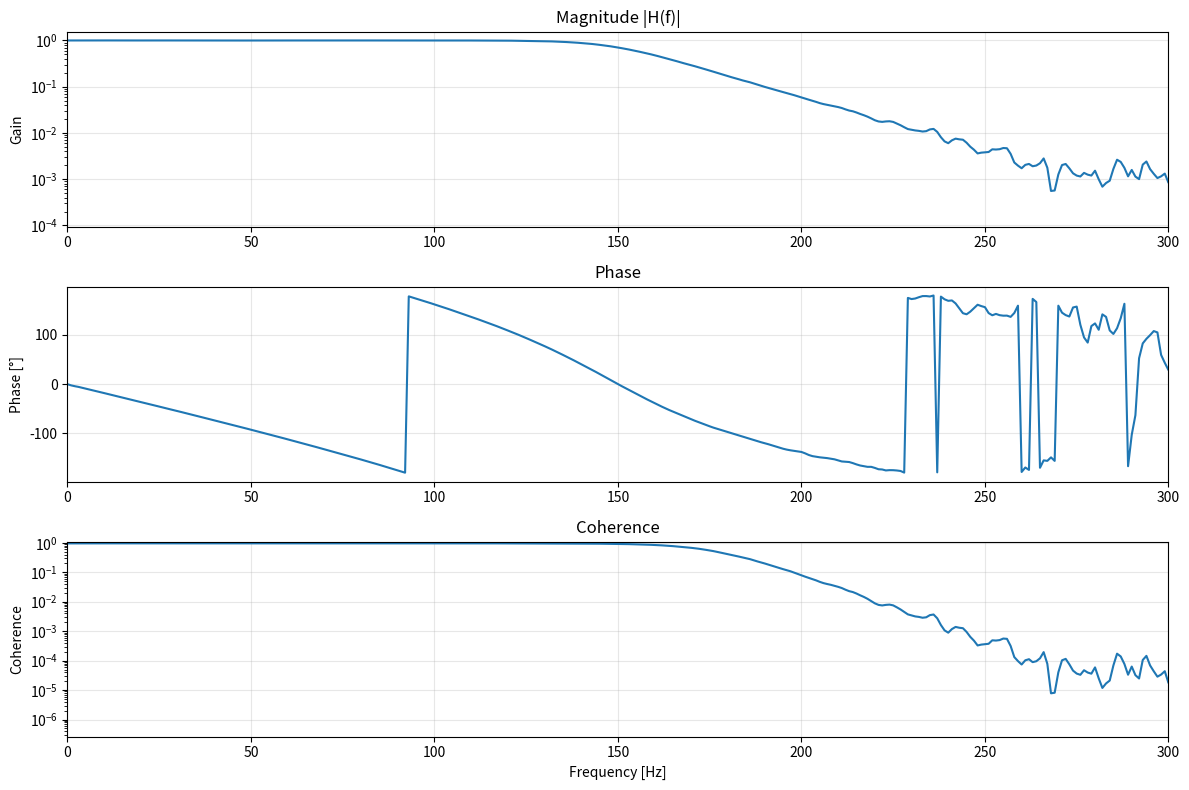

Write Python code to recreate this figure.
import numpy as np
from scipy import signal


def frequency_response(x, y, fs=1.0, nperseg=1024, window='flattop', 
                      scaling='spectrum', detrend='constant'):
    """
    Estimate frequency response H(f) = Y(f)/X(f) using cross power spectral density
    
    Parameters:
    -----------
    x : array_like
        Input signal (reference / stimulus)
    y : array_like
        Output signal (response)
    fs : float, optional
        Sampling frequency (Hz). Default = 1.0
    nperseg : int, optional
        Length of each segment. Default = 1024
    window : str or tuple or array_like, optional
        Desired window type. Default = 'hann'
    scaling : {'spectrum', 'density'}, optional
        Selects between power spectrum ('spectrum') and power spectral density ('density')
    detrend : {'constant', 'linear', False}, optional
        Detrending applied to each segment

    Returns:
    --------
    f : ndarray
        Array of frequency bins
    H : ndarray (complex)
        Frequency response estimate H(f) = Sxy(f) / Sxx(f)
    coh : ndarray
        Magnitude-squared coherence (0...1)
    """
    # Compute cross power spectral density and auto power spectral density
    f, Pxx = signal.csd(x,x, fs=fs, window=window, nperseg=nperseg,
                         scaling=scaling, detrend=detrend, axis=-1)
    
    f, Pxy = signal.csd(x, y, fs=fs, window=window, nperseg=nperseg,
                       scaling=scaling, detrend=detrend, axis=-1)
    
    # Frequency response H1 estimator: H(f) = Sxy(f) / Sxx(f)
    H = Pxy / Pxx
    
    # Coherence (useful for quality assessment)
    f, Pyy = signal.welch(y, fs=fs, window=window, nperseg=nperseg,
                         scaling=scaling, detrend=detrend)
    coh = np.abs(Pxy)**2 / (Pxx * Pyy)
    
    return f, H, coh


# ─────────────────────────────────────────────────────────────────────
# Quick usage example:
if __name__ == "__main__":
    import matplotlib.pyplot as plt
    
    # Create example signals
    fs = 1000.0
    t = np.arange(0, 10000, 1/fs)
    x = np.random.randn(len(t))
    # System: 2nd order low-pass with resonance at ~80 Hz
    y = signal.lfilter(*signal.butter(8, 150/(fs/2), btype='low'), x) + 0.2*np.random.randn(len(t))
    
    # Calculate frequency response
    f, H, coh = frequency_response(x, y, fs=fs, nperseg=1000)
    
    # Plot
    plt.figure(figsize=(12, 8))
    
    plt.subplot(3,1,1)
    plt.semilogy(f, np.abs(H))
    plt.grid(True, alpha=0.3)
    plt.title("Magnitude |H(f)|")
    plt.ylabel("Gain")
    plt.xlim(0, 300)
    
    plt.subplot(3,1,2)
    plt.plot(f, np.angle(H, deg=True))
    plt.grid(True, alpha=0.3)
    plt.title("Phase")
    plt.ylabel("Phase [°]")
    plt.xlim(0, 300)
    
    plt.subplot(3,1,3)
    plt.semilogy(f, coh)
    plt.grid(True, alpha=0.3)
    plt.title("Coherence")
    plt.xlabel("Frequency [Hz]")
    plt.ylabel("Coherence")
    plt.xlim(0, 300)
    plt.ylim(0, 1.1)
    
    plt.tight_layout()
    plt.show()
